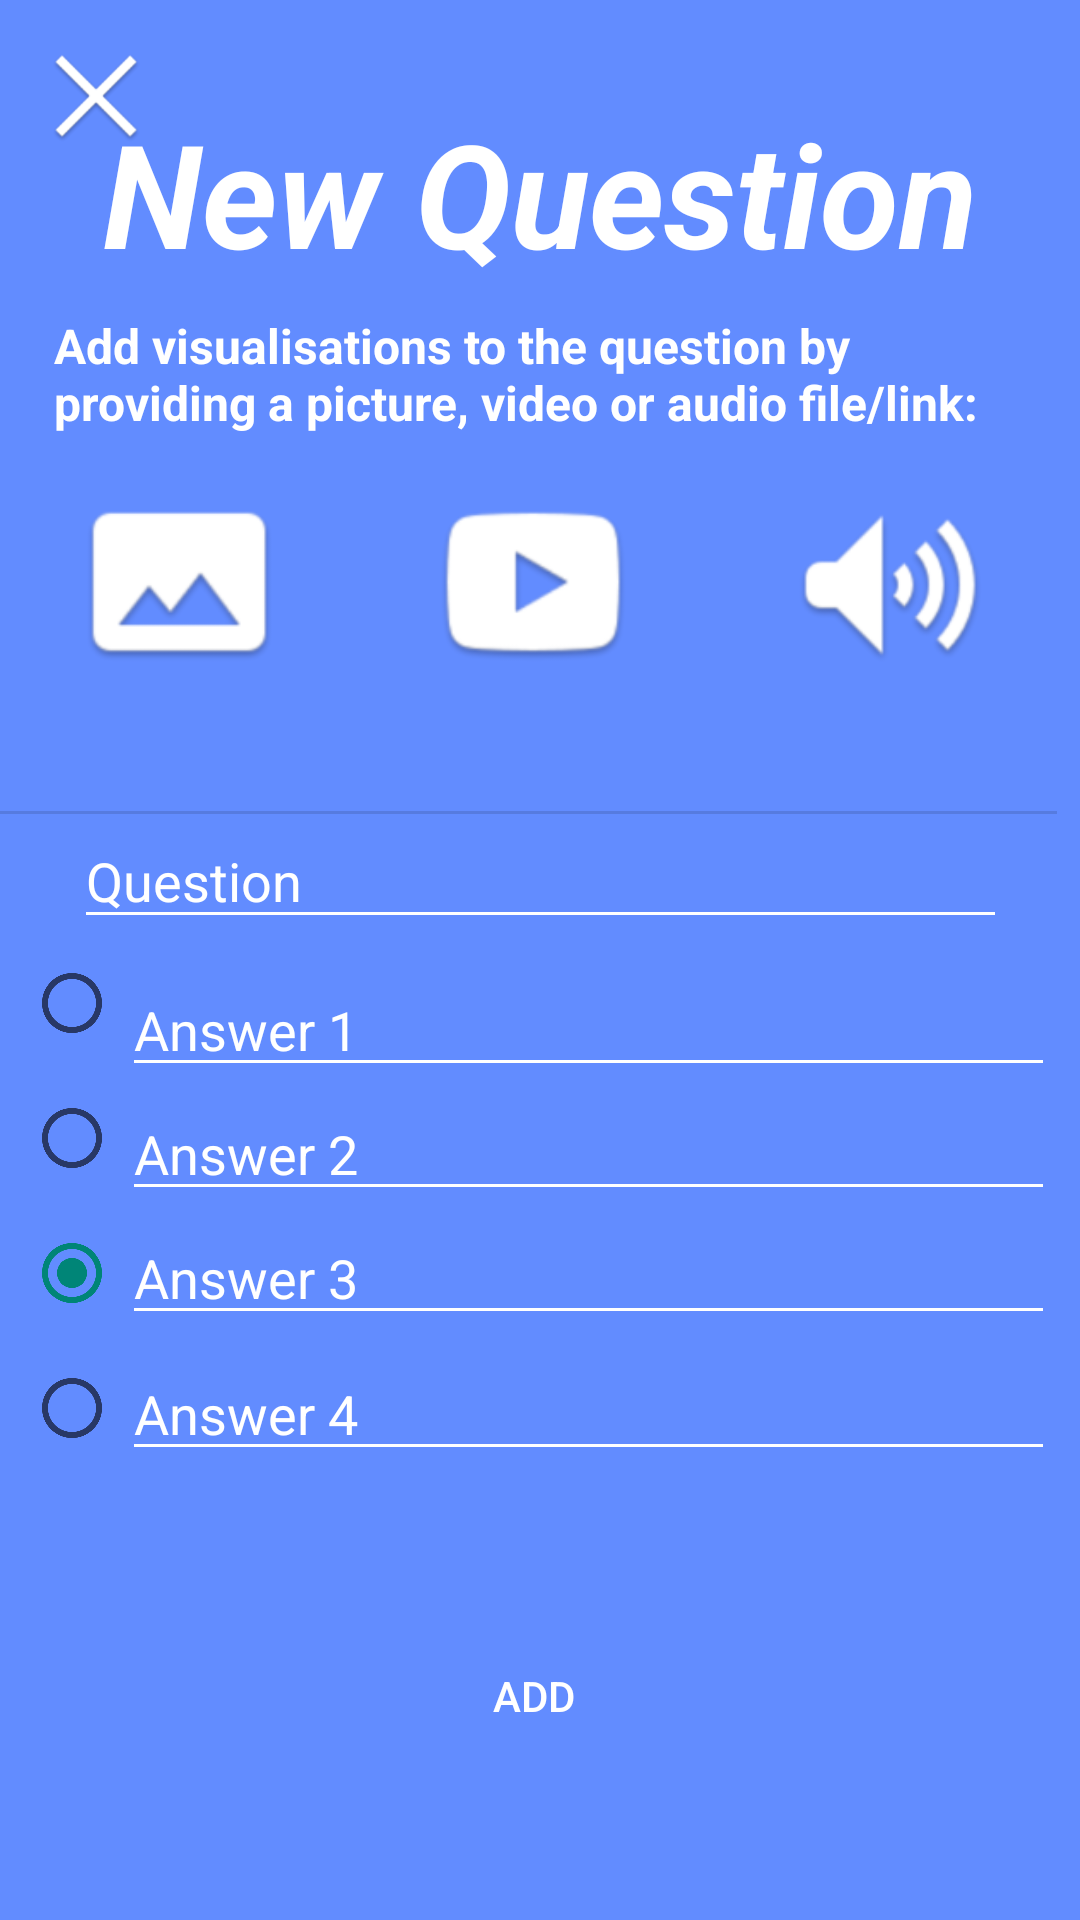

Produce the Android XML layout that renders to this screen, including the resource entries it uses.
<!-- AndroidManifest.xml: activity theme Theme.AppCompat.Light.NoActionBar -->
<!-- res/layout/activity_addquestion.xml -->
<?xml version="1.0" encoding="utf-8"?>
<android.support.constraint.ConstraintLayout
    xmlns:android="http://schemas.android.com/apk/res/android"
    xmlns:app="http://schemas.android.com/apk/res-auto"
    xmlns:tools="http://schemas.android.com/tools"
    android:layout_width="match_parent"
    android:layout_height="match_parent"
    android:background="@color/bluePrimary">

    <ProgressBar
        android:id="@+id/pbAddQuestion"
        android:layout_width="98dp"
        android:layout_height="113dp"
        android:visibility="invisible"
        android:progressDrawable="@drawable/progress_bar_addquestion"
        app:layout_constraintBottom_toBottomOf="parent"
        app:layout_constraintEnd_toEndOf="parent"
        app:layout_constraintStart_toStartOf="parent"
        app:layout_constraintTop_toTopOf="parent" />

    <TextView
        android:id="@+id/etAddQuestionTitle"
        android:layout_width="326dp"
        android:layout_height="wrap_content"
        android:layout_marginTop="32dp"
        android:gravity="center"
        android:text="New Question"
        android:textColor="@color/white"
        android:textSize="48sp"
        android:textStyle="bold|italic"
        app:layout_constraintEnd_toEndOf="parent"
        app:layout_constraintStart_toStartOf="parent"
        app:layout_constraintTop_toTopOf="parent" />

    <TextView
        android:id="@+id/textView5"
        android:layout_width="324dp"
        android:layout_height="wrap_content"
        android:layout_marginStart="8dp"
        android:layout_marginTop="8dp"
        android:layout_marginEnd="8dp"
        android:text="@string/create_question_description"
        android:textColor="@color/white"
        android:textSize="16sp"
        android:textStyle="bold"
        app:layout_constraintEnd_toEndOf="parent"
        app:layout_constraintStart_toStartOf="parent"
        app:layout_constraintTop_toBottomOf="@+id/etAddQuestionTitle" />

    <ImageView
        android:id="@+id/ivAddPicture"
        android:layout_width="86dp"
        android:layout_height="82dp"
        android:layout_marginStart="44dp"
        android:layout_marginTop="8dp"
        android:layout_marginEnd="16dp"
        app:layout_constraintEnd_toStartOf="@+id/ivAddVideo"
        app:layout_constraintStart_toStartOf="parent"
        app:layout_constraintTop_toBottomOf="@+id/textView5"
        app:srcCompat="@mipmap/ic_image" />

    <ImageView
        android:id="@+id/ivAddVideo"
        android:layout_width="86dp"
        android:layout_height="82dp"
        android:layout_marginStart="16dp"
        android:layout_marginTop="8dp"
        android:layout_marginEnd="35dp"
        app:layout_constraintEnd_toStartOf="@+id/ivAddAudio"
        app:layout_constraintStart_toEndOf="@+id/ivAddPicture"
        app:layout_constraintTop_toBottomOf="@+id/textView5"
        app:srcCompat="@mipmap/ic_video_youtube" />

    <ImageView
        android:id="@+id/ivAddAudio"
        android:layout_width="82dp"
        android:layout_height="84dp"
        android:layout_marginTop="8dp"
        android:layout_marginEnd="50dp"
        app:layout_constraintEnd_toEndOf="parent"
        app:layout_constraintStart_toEndOf="@+id/ivAddVideo"
        app:layout_constraintTop_toBottomOf="@+id/textView5"
        app:srcCompat="@mipmap/ic_audio" />

    <EditText
        android:id="@+id/etConcreteQuestion"
        android:layout_width="311dp"
        android:layout_height="42dp"
        android:layout_marginTop="36dp"
        android:backgroundTint="@color/white"
        android:ems="10"
        android:hint="Question"
        android:inputType="textPersonName"
        android:textColor="@color/white"
        android:textColorHint="@color/white"
        app:layout_constraintEnd_toEndOf="parent"
        app:layout_constraintStart_toStartOf="parent"
        app:layout_constraintTop_toBottomOf="@+id/ivAddVideo" />


    <EditText
        android:id="@+id/etAddQuestionAnswer1"
        android:layout_width="311dp"
        android:layout_height="wrap_content"
        android:layout_marginTop="8dp"
        android:layout_marginEnd="8dp"
        android:backgroundTint="@color/white"
        android:ems="10"
        android:hint="Answer 1"
        android:inputType="textPersonName"
        android:textColor="@color/white"
        android:textColorHint="@color/white"
        app:layout_constraintEnd_toEndOf="parent"
        app:layout_constraintStart_toEndOf="@+id/radioGroup"
        app:layout_constraintTop_toBottomOf="@+id/etConcreteQuestion" />

    <EditText
        android:id="@+id/etAddQuestionAnswer2"
        android:layout_width="311dp"
        android:layout_height="wrap_content"
        android:layout_marginEnd="8dp"
        android:backgroundTint="@color/white"
        android:ems="10"
        android:hint="Answer 2"
        android:inputType="textPersonName"
        android:textColor="@color/white"
        android:textColorHint="@color/white"
        app:layout_constraintEnd_toEndOf="parent"
        app:layout_constraintStart_toEndOf="@+id/radioGroup"
        app:layout_constraintTop_toBottomOf="@+id/etAddQuestionAnswer1" />

    <EditText
        android:id="@+id/etAddQuestionAnswer3"
        android:layout_width="311dp"
        android:layout_height="wrap_content"
        android:layout_marginEnd="8dp"
        android:backgroundTint="@color/white"
        android:ems="10"
        android:hint="Answer 3"
        android:inputType="textPersonName"
        android:textColor="@color/white"
        android:textColorHint="@color/white"
        app:layout_constraintEnd_toEndOf="parent"
        app:layout_constraintStart_toEndOf="@+id/radioGroup"
        app:layout_constraintTop_toBottomOf="@+id/etAddQuestionAnswer2" />

    <EditText
        android:id="@+id/etAddQuestionAnswer4"
        android:layout_width="311dp"
        android:layout_height="wrap_content"
        android:layout_marginTop="4dp"
        android:layout_marginEnd="8dp"
        android:backgroundTint="@color/white"
        android:ems="10"
        android:hint="Answer 4"
        android:inputType="textPersonName"
        android:textColor="@color/white"
        android:textColorHint="@color/white"
        app:layout_constraintEnd_toEndOf="parent"
        app:layout_constraintStart_toEndOf="@+id/radioGroup"
        app:layout_constraintTop_toBottomOf="@+id/etAddQuestionAnswer3" />

    <Button
        android:id="@+id/buAddQuestion"
        android:layout_width="wrap_content"
        android:layout_height="wrap_content"
        android:background="@drawable/register_button_background"
        android:textColor="@color/white"
        android:text="ADD"
        app:layout_constraintBottom_toBottomOf="parent"
        app:layout_constraintEnd_toEndOf="parent"
        app:layout_constraintHorizontal_bias="0.493"
        app:layout_constraintStart_toStartOf="parent"
        app:layout_constraintTop_toBottomOf="@+id/etAddQuestionAnswer4" />

    <ImageView
        android:id="@+id/ivAddQuestionExit"
        android:layout_width="wrap_content"
        android:layout_height="wrap_content"
        android:layout_marginStart="8dp"
        android:layout_marginTop="8dp"
        app:layout_constraintStart_toStartOf="parent"
        app:layout_constraintTop_toTopOf="parent"
        app:srcCompat="@mipmap/ic_exit" />

    <RadioGroup
        android:id="@+id/radioGroup"
        android:layout_width="wrap_content"
        android:layout_height="wrap_content"
        android:layout_marginStart="8dp"
        android:layout_marginTop="8dp"
        app:layout_constraintBottom_toBottomOf="parent"
        app:layout_constraintStart_toStartOf="parent"
        app:layout_constraintTop_toBottomOf="@+id/divider2"
        app:layout_constraintVertical_bias="0.18">

        <RadioButton
            android:id="@+id/radioButton3"
            android:layout_width="wrap_content"
            android:layout_height="45dp"
            app:layout_constraintStart_toEndOf="@+id/etAddQuestionAnswer3"
            tools:layout_editor_absoluteY="389dp" />

        <RadioButton
            android:id="@+id/radioButton4"
            android:layout_width="wrap_content"
            android:layout_height="45dp"
            app:layout_constraintStart_toEndOf="@+id/etAddQuestionAnswer2"
            tools:layout_editor_absoluteY="345dp" />

        <RadioButton
            android:id="@+id/radioButton1"
            android:layout_width="wrap_content"
            android:layout_height="45dp"
            android:checked="true"

            app:layout_constraintStart_toEndOf="@+id/etAddQuestionAnswer1"
            tools:layout_editor_absoluteY="301dp" />

        <RadioButton
            android:id="@+id/radioButton2"
            android:layout_width="wrap_content"
            android:layout_height="45dp"
            app:layout_constraintStart_toEndOf="@+id/etAddQuestionAnswer4"
            tools:layout_editor_absoluteY="437dp" />
        >
    </RadioGroup>

    <View
        android:id="@+id/divider2"
        android:layout_width="395dp"
        android:layout_height="1dp"
        android:layout_marginStart="8dp"
        android:layout_marginTop="8dp"
        android:layout_marginEnd="8dp"
        android:layout_marginBottom="8dp"
        android:background="?android:attr/listDivider"
        app:layout_constraintBottom_toBottomOf="parent"
        app:layout_constraintEnd_toEndOf="parent"
        app:layout_constraintHorizontal_bias="1.0"
        app:layout_constraintStart_toStartOf="parent"
        app:layout_constraintTop_toTopOf="parent"
        app:layout_constraintVertical_bias="0.421" />


</android.support.constraint.ConstraintLayout>
<!-- resources referenced by this layout -->
<resources>
  <color name="bluePrimary">#628CFF</color>
  <color name="white">#FFF</color>
  <!-- drawable progress_bar_addquestion (drawable) -->
  <layer-list xmlns:android="http://schemas.android.com/apk/res/android">
      
      <item android:id="@android:id/progress">
          <clip>
              <shape>
                  <gradient
                      android:startColor="#7303c0"
                      android:centerColor="#ec38bc"
                      android:centerY="1.0"
                      android:endColor="#fdeff9"
                      android:angle="270"
                      />
              </shape>
          </clip>
      </item>
  </layer-list>
  <!-- mipmap ic_audio: png bitmap (mipmap-hdpi, 3926 bytes) -->
  <!-- mipmap ic_exit: png bitmap (mipmap-hdpi, 2329 bytes) -->
  <!-- mipmap ic_image: png bitmap (mipmap-hdpi, 2008 bytes) -->
  <!-- mipmap ic_video_youtube: png bitmap (mipmap-hdpi, 2853 bytes) -->
  <string name="create_question_description">Add visualisations to the question by \nproviding a picture, video or audio file/link:</string>
</resources>
